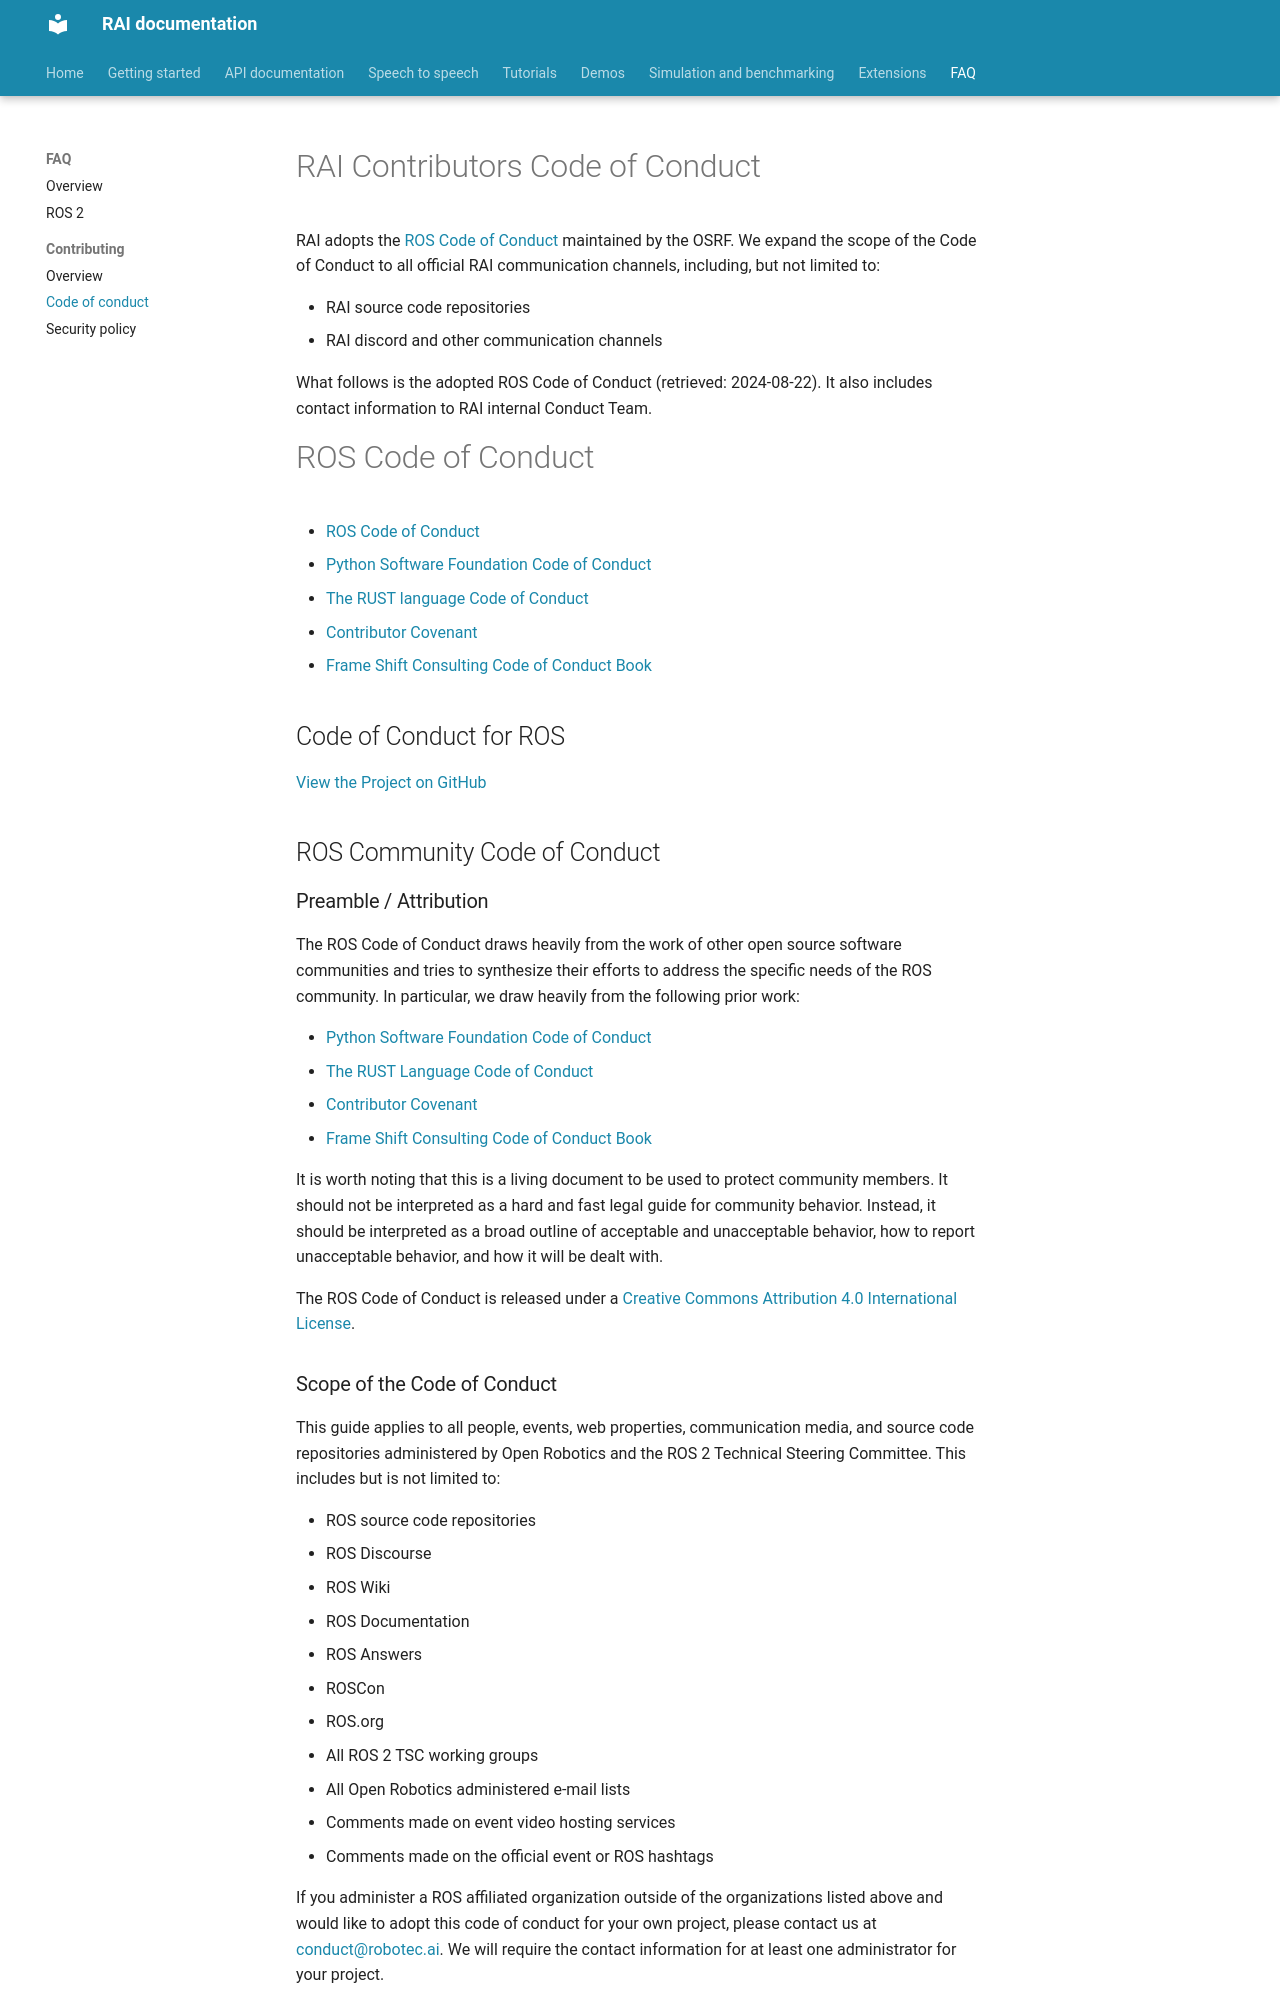

repository: RobotecAI/rai · page: faq/contributing/CODE_OF_CONDUCT/index.html · generator: mkdocs

# RAI Contributors Code of Conduct

RAI adopts the [ROS Code of Conduct](https://osrf.github.io/code_of_conduct/) maintained by the OSRF.
We expand the scope of the Code of Conduct to all official RAI communication channels, including, but not limited to:

-   RAI source code repositories
-   RAI discord and other communication channels

What follows is the adopted ROS Code of Conduct (retrieved: 2024-08-22). It also includes contact information to RAI internal Conduct Team.

# ROS Code of Conduct

-   [ROS Code of Conduct](https://osrf.github.io/code_of_conduct/)
-   [Python Software Foundation Code of Conduct](https://www.python.org/psf/conduct/)
-   [The RUST language Code of Conduct](https://www.rust-lang.org/policies/code-of-conduct)
-   [Contributor Covenant](https://www.contributor-covenant.org/)
-   [Frame Shift Consulting Code of Conduct Book](https://frameshiftconsulting.com/code-of-conduct-book/)

## Code of Conduct for ROS

[View the Project on GitHub](https://github.com/osrf/code_of_conduct)

## ROS Community Code of Conduct

### Preamble / Attribution

The ROS Code of Conduct draws heavily from the work of other open source software communities and tries to synthesize their efforts to address the specific needs of the ROS community. In particular, we draw heavily from the following prior work:

-   [Python Software Foundation Code of Conduct](https://policies.python.org/python.org/code-of-conduct/)
-   [The RUST Language Code of Conduct](https://www.rust-lang.org/policies/code-of-conduct)
-   [Contributor Covenant](https://www.contributor-covenant.org/)
-   [Frame Shift Consulting Code of Conduct Book](https://frameshiftconsulting.com/resources/code-of-conduct-book/)

It is worth noting that this is a living document to be used to protect community members. It should not be interpreted as a hard and fast legal guide for community behavior. Instead, it should be interpreted as a broad outline of acceptable and unacceptable behavior, how to report unacceptable behavior, and how it will be dealt with.

The ROS Code of Conduct is released under a [Creative Commons Attribution 4.0 International License](https://creativecommons.org/licenses/by/4.0/).

### Scope of the Code of Conduct

This guide applies to all people, events, web properties, communication media, and source code repositories administered by Open Robotics and the ROS 2 Technical Steering Committee. This includes but is not limited to:

-   ROS source code repositories
-   ROS Discourse
-   ROS Wiki
-   ROS Documentation
-   ROS Answers
-   ROSCon
-   ROS.org
-   All ROS 2 TSC working groups
-   All Open Robotics administered e-mail lists
-   Comments made on event video hosting services
-   Comments made on the official event or ROS hashtags

If you administer a ROS affiliated organization outside of the organizations listed above and would like to adopt this code of conduct for your own project, please contact us at [conduct@robotec.ai](mailto:conduct@robotec.ai). We will require the contact information for at least one administrator for your project.

**Outside organizations that have adopted this code of conduct include the following organizations:**

-   None at this time.

## Code of Conduct

The ROS community is made up of members from around the globe with a diverse set of skills, personalities, and experiences. It is through these differences that our community experiences great successes and continued growth. When you’re working with members of the community, this Code of Conduct will help steer your interactions and keep ROS a positive, successful, and growing community.
